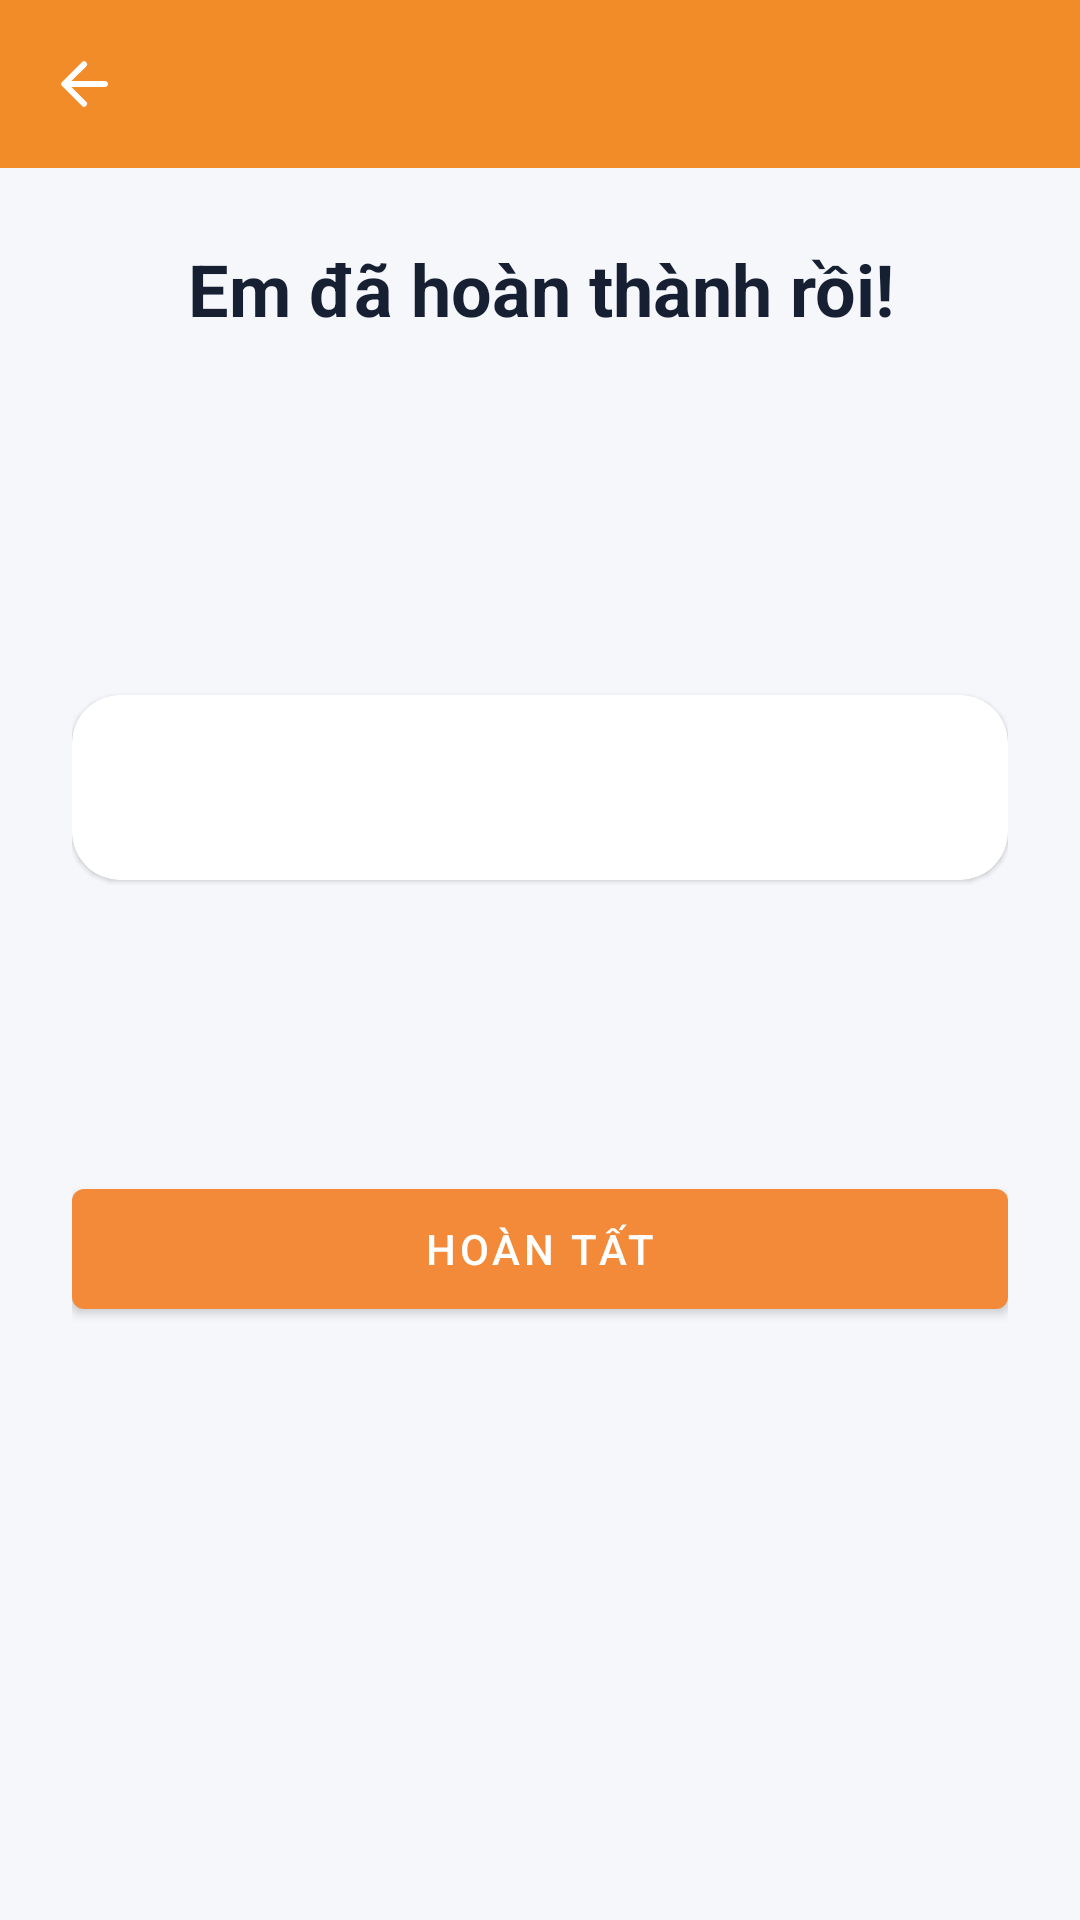

Produce the Android XML layout that renders to this screen, including the resource entries it uses.
<!-- AndroidManifest.xml: application theme Theme.HTAVk -->
<!-- res/layout/activity_learning_exam_result.xml -->
<?xml version="1.0" encoding="utf-8"?>
<LinearLayout xmlns:android="http://schemas.android.com/apk/res/android"
    xmlns:app="http://schemas.android.com/apk/res-auto"
    android:id="@+id/examResultRoot"
    android:layout_width="match_parent"
    android:layout_height="match_parent"
    android:background="#F5F7FB"
    android:orientation="vertical">

    <com.google.android.material.appbar.MaterialToolbar
        android:id="@+id/examResultToolbar"
        android:layout_width="match_parent"
        android:layout_height="?attr/actionBarSize"
        android:background="@color/app_toolbar_orange"
        app:navigationIcon="@drawable/ic_arrow_back_24"
        app:navigationIconTint="@color/white"
        app:titleTextColor="@color/white" />

    <ScrollView
        android:layout_width="match_parent"
        android:layout_height="0dp"
        android:layout_weight="1">

        <LinearLayout
            android:layout_width="match_parent"
            android:layout_height="wrap_content"
            android:orientation="vertical"
            android:padding="24dp">

            <TextView
                android:layout_width="match_parent"
                android:layout_height="wrap_content"
                android:gravity="center"
                android:text="@string/exam_result_heading"
                android:textColor="#172033"
                android:textSize="24sp"
                android:textStyle="bold" />

            <TextView
                android:id="@+id/tvExamResultScore"
                android:layout_width="match_parent"
                android:layout_height="wrap_content"
                android:layout_marginTop="24dp"
                android:gravity="center"
                android:textColor="#5263C5"
                android:textSize="30sp"
                android:textStyle="bold" />

            <TextView
                android:id="@+id/tvExamResultMessage"
                android:layout_width="match_parent"
                android:layout_height="wrap_content"
                android:layout_marginTop="12dp"
                android:gravity="center"
                android:textColor="#667085"
                android:textSize="14sp" />

            <com.google.android.material.card.MaterialCardView
                android:layout_width="match_parent"
                android:layout_height="wrap_content"
                android:layout_marginTop="24dp"
                app:cardCornerRadius="16dp">

                <TextView
                    android:id="@+id/tvExamResultSummary"
                    android:layout_width="match_parent"
                    android:layout_height="wrap_content"
                    android:padding="20dp"
                    android:textColor="#172033"
                    android:textSize="16sp"
                    android:lineSpacingExtra="8dp" />
            </com.google.android.material.card.MaterialCardView>

            <TextView
                android:id="@+id/tvExamResultEssayStatus"
                android:layout_width="match_parent"
                android:layout_height="wrap_content"
                android:layout_marginTop="18dp"
                android:background="@drawable/bg_practice_feedback"
                android:padding="16dp"
                android:textColor="#172033"
                android:textSize="14sp" />

            <com.google.android.material.button.MaterialButton
                android:id="@+id/btnExamResultClose"
                android:layout_width="match_parent"
                android:layout_height="wrap_content"
                android:layout_marginTop="28dp"
                android:minHeight="52dp"
                android:text="@string/exam_result_close" />
        </LinearLayout>
    </ScrollView>
</LinearLayout>
<!-- resources referenced by this layout -->
<resources>
  <color name="app_toolbar_orange">#F28C28</color>
  <color name="white">#FFFFFFFF</color>
  <!-- drawable ic_arrow_back_24 (drawable) -->
  <?xml version="1.0" encoding="utf-8"?>
  <vector xmlns:android="http://schemas.android.com/apk/res/android"
      android:width="24dp"
      android:height="24dp"
      android:viewportWidth="24"
      android:viewportHeight="24">
      <path
          android:fillColor="#172033"
          android:pathData="M20,12c0,0.55 -0.45,1 -1,1H7.83l4.88,4.88a0.996,0.996 0,1 1,-1.41 1.41l-6.59,-6.58a0.996,0.996 0,0 1,0 -1.41l6.59,-6.58a0.996,0.996 0,1 1,1.41 1.41L7.83,11H19c0.55,0 1,0.45 1,1z" />
  </vector>
  <string name="exam_result_close">Hoàn tất</string>
  <string name="exam_result_heading">Em đã hoàn thành rồi!</string>
  <style name="Theme.HTAVk" parent="Theme.MaterialComponents.DayNight.NoActionBar">
          <item name="colorPrimary">@color/brand_primary</item>
          <item name="colorPrimaryVariant">@color/brand_primary_dark</item>
          <item name="colorOnPrimary">@color/white</item>
          <item name="colorSecondary">@color/brand_secondary</item>
          <item name="colorSecondaryVariant">@color/teal_700</item>
          <item name="colorOnSecondary">@color/white</item>
          <item name="colorAccent">@color/brand_secondary</item>
          <item name="android:colorAccent">@color/brand_secondary</item>
          <item name="android:windowBackground">@color/brand_background</item>
          <item name="android:statusBarColor">@color/brand_primary_dark</item>
          <item name="android:navigationBarColor">@color/brand_background</item>
      </style>
  <color name="brand_primary">#F28A3A</color>
  <color name="brand_primary_dark">#D96B2B</color>
  <color name="brand_secondary">#E85D83</color>
  <color name="teal_700">#FF018786</color>
  <color name="brand_background">#FFF1E5</color>
</resources>
